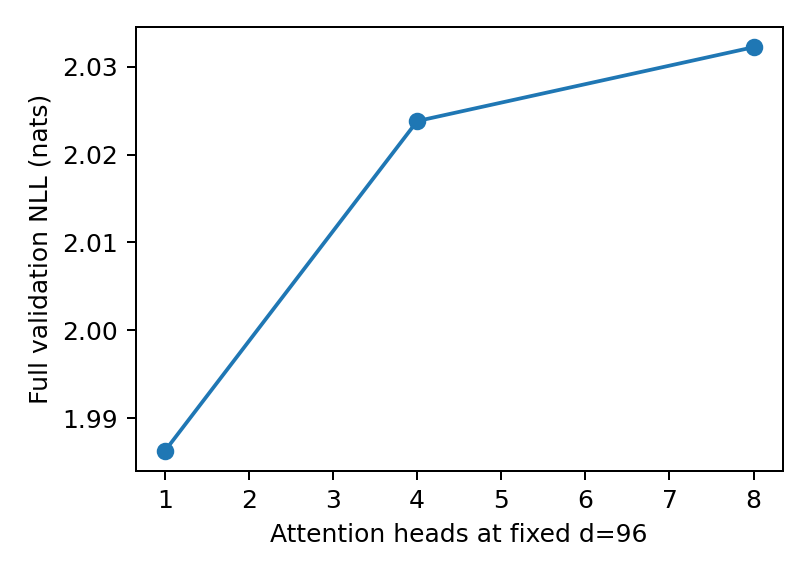

Source data for this figure (header and first rows):
task, heads, causal, seed, params, val_loss_nats, bits_per_char, restored_causal_val_loss_nats, training_seconds, wall_seconds, device, d, layers, version
LM, 4, True, 7, 460097, 2.024, 2.92, 2.024, 31.74, 33.31, mps, 96, 4, manual_h48_d96_l4_ctx128_har8_b128_lm600…
heads, 1, True, 7, 460097, 1.986, 2.866, 1.986, 32.14, 33.53, mps, 96, 4, manual_h48_d96_l4_ctx128_har8_b128_lm600…
heads, 8, True, 7, 460097, 2.032, 2.932, 2.032, 37.11, 38.3, mps, 96, 4, manual_h48_d96_l4_ctx128_har8_b128_lm600…
